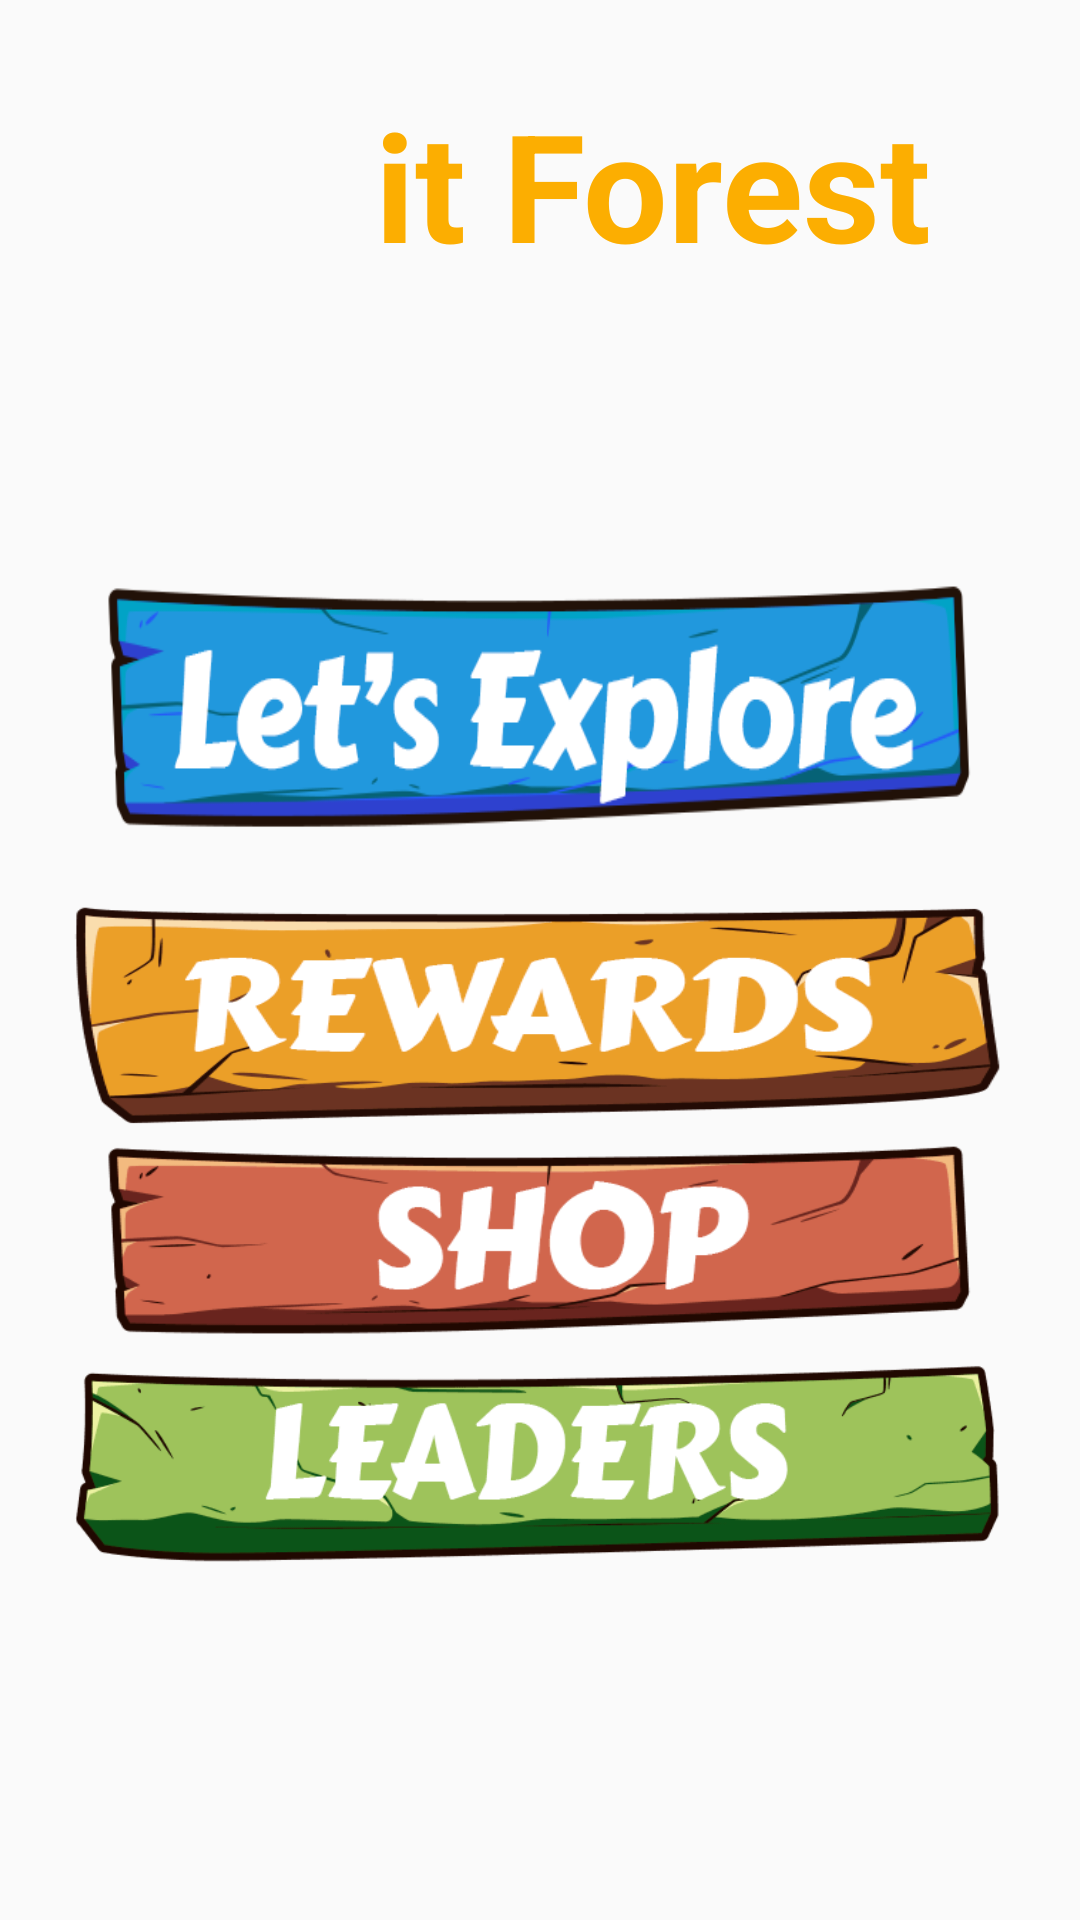

Layout XML and referenced resources for this Android screen:
<!-- AndroidManifest.xml: application theme Theme.AppCompat.DayNight.NoActionBar -->
<!-- res/layout/twf_activity_launcher.xml -->
<?xml version="1.0" encoding="utf-8"?>
<RelativeLayout xmlns:android="http://schemas.android.com/apk/res/android"
    xmlns:app="http://schemas.android.com/apk/res-auto"
    xmlns:tools="http://schemas.android.com/tools"
    android:layout_width="match_parent"
    android:id="@+id/launcherbg"
    android:layout_height="match_parent"
    tools:context="gamedevelopers.funcandi.taskworkflow.LauncherActivity">




    <HorizontalScrollView
        android:scrollbars="none"
        android:layout_width="match_parent"
        android:layout_height="wrap_content">

        <ImageView
            android:id="@+id/bg"
            android:layout_width="match_parent"
            android:layout_height="match_parent" />


    </HorizontalScrollView>

    <ImageView
        android:id="@+id/biticon"
        android:layout_width="60dp"
        android:layout_height="60dp"
        android:layout_alignParentTop="true"
        android:layout_alignStart="@+id/play"
        android:layout_marginStart="35dp"
        android:layout_marginTop="30dp"
        android:src="@drawable/bitcoin" />

    <TextView
        android:id="@+id/gamename"
        android:layout_width="wrap_content"
        android:layout_height="wrap_content"
        android:text="it Forest"
        android:textSize="50sp"
        android:layout_alignParentTop="true"
        android:textAlignment="center"
        android:layout_marginTop="28dp"
        android:textColor="#fcae01"
        android:textStyle="bold"
        android:layout_centerHorizontal="true"
        android:layout_toEndOf="@+id/biticon"/>

    <Button
        android:id="@+id/play"
        android:layout_width="300dp"
        android:layout_height="90dp"
        android:layout_below="@+id/gamename"
        android:background="@drawable/play1"
        android:layout_centerHorizontal="true"
        android:layout_marginTop="95dp" />

    <Button
        android:id="@+id/reward"
        android:layout_width="320dp"
        android:layout_height="78dp"
        android:background="@drawable/reward"
        android:layout_below="@+id/play"
        android:layout_marginTop="20dp"
        android:layout_centerHorizontal="true" />

    <Button
        android:id="@+id/shop"
        android:layout_width="300dp"
        android:layout_height="70dp"
        android:background="@drawable/shop"
        android:layout_below="@+id/reward"
        android:layout_centerHorizontal="true" />

    <Button
        android:id="@+id/leader"
        android:layout_width="320dp"
        android:layout_height="80dp"
        android:background="@drawable/leader"
        android:layout_below="@+id/shop"
        android:layout_centerHorizontal="true" />


</RelativeLayout>
<!-- resources referenced by this layout -->
<resources>
  <!-- drawable leader: png bitmap (drawable, 7725 bytes) -->
  <!-- drawable play1: png bitmap (drawable, 23151 bytes) -->
  <!-- drawable reward: png bitmap (drawable, 8266 bytes) -->
  <!-- drawable shop: png bitmap (drawable, 6187 bytes) -->
</resources>
